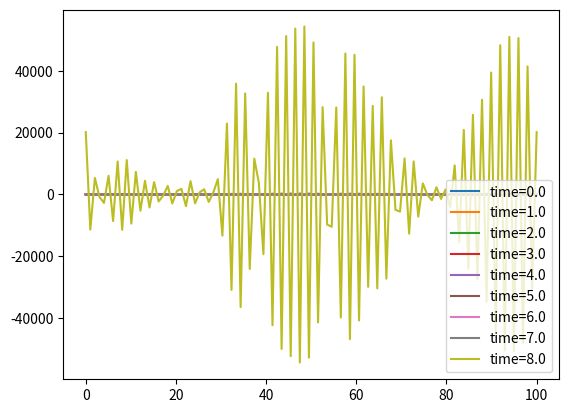

Python code for this plot:
"""
This function will solve a nonlinear diffusion equation using MacCormack method
"""
import numpy as np
import matplotlib.pyplot as plt

class Solver(object):
    """
    pass
    """
    def __init__(self, t, l, n=10, k=100):
        """
        :param dt: temporal step
        :param dx: spatial step
        :param model: the discretised pde
        """
        self.num_of_time_steps = n # number of time steps
        self.num_of_spatial_steps = k # number of spatial steps
        self.l = l
        self.t = t
        self.u = np.zeros([self.num_of_time_steps, self.num_of_spatial_steps])
        self.intialise_u()

    @property
    def dx(self):
        return self.l/float(self.num_of_spatial_steps)

    @property
    def dt(self):
        return self.t/float(self.num_of_time_steps)

    def intialise_u(self):
        # set the initial condtions
        self.x = np.linspace(0, self.l, self.num_of_spatial_steps)
        self.u[0][:] = np.sin(2.0*np.pi*self.x/self.l)

    def boundary_conditions(self, n, condition_type='periodic'):
        if condition_type == 'periodic':
             self.u[n+1][-1] = self.u[n+1][0]

    def run(self):
        a = 10.0
        for n in range(self.num_of_time_steps-1):
            # compute predictor step

            u_pred = self.u[n][:-1] - a * (self.dt/self.dx) * (self.u[n][1:] - self.u[n][:-1])
            # corrector step
            for j in range(self.num_of_spatial_steps-1):
                self.u[n+1][j] = 0.5*(self.u[n][j] + u_pred[j]) - a * 0.5*(self.dt/self.dx)*(u_pred[j] - u_pred[j-1])
            self.boundary_conditions(n)
            plt.plot(self.x, self.u[n+1],label="time={}".format(round(n*self.dt,3)))
            plt.legend(loc=0)
            plt.show()



if __name__ == '__main__':
    solver = Solver(t=10.0, l=100.0)
    solver.run()
